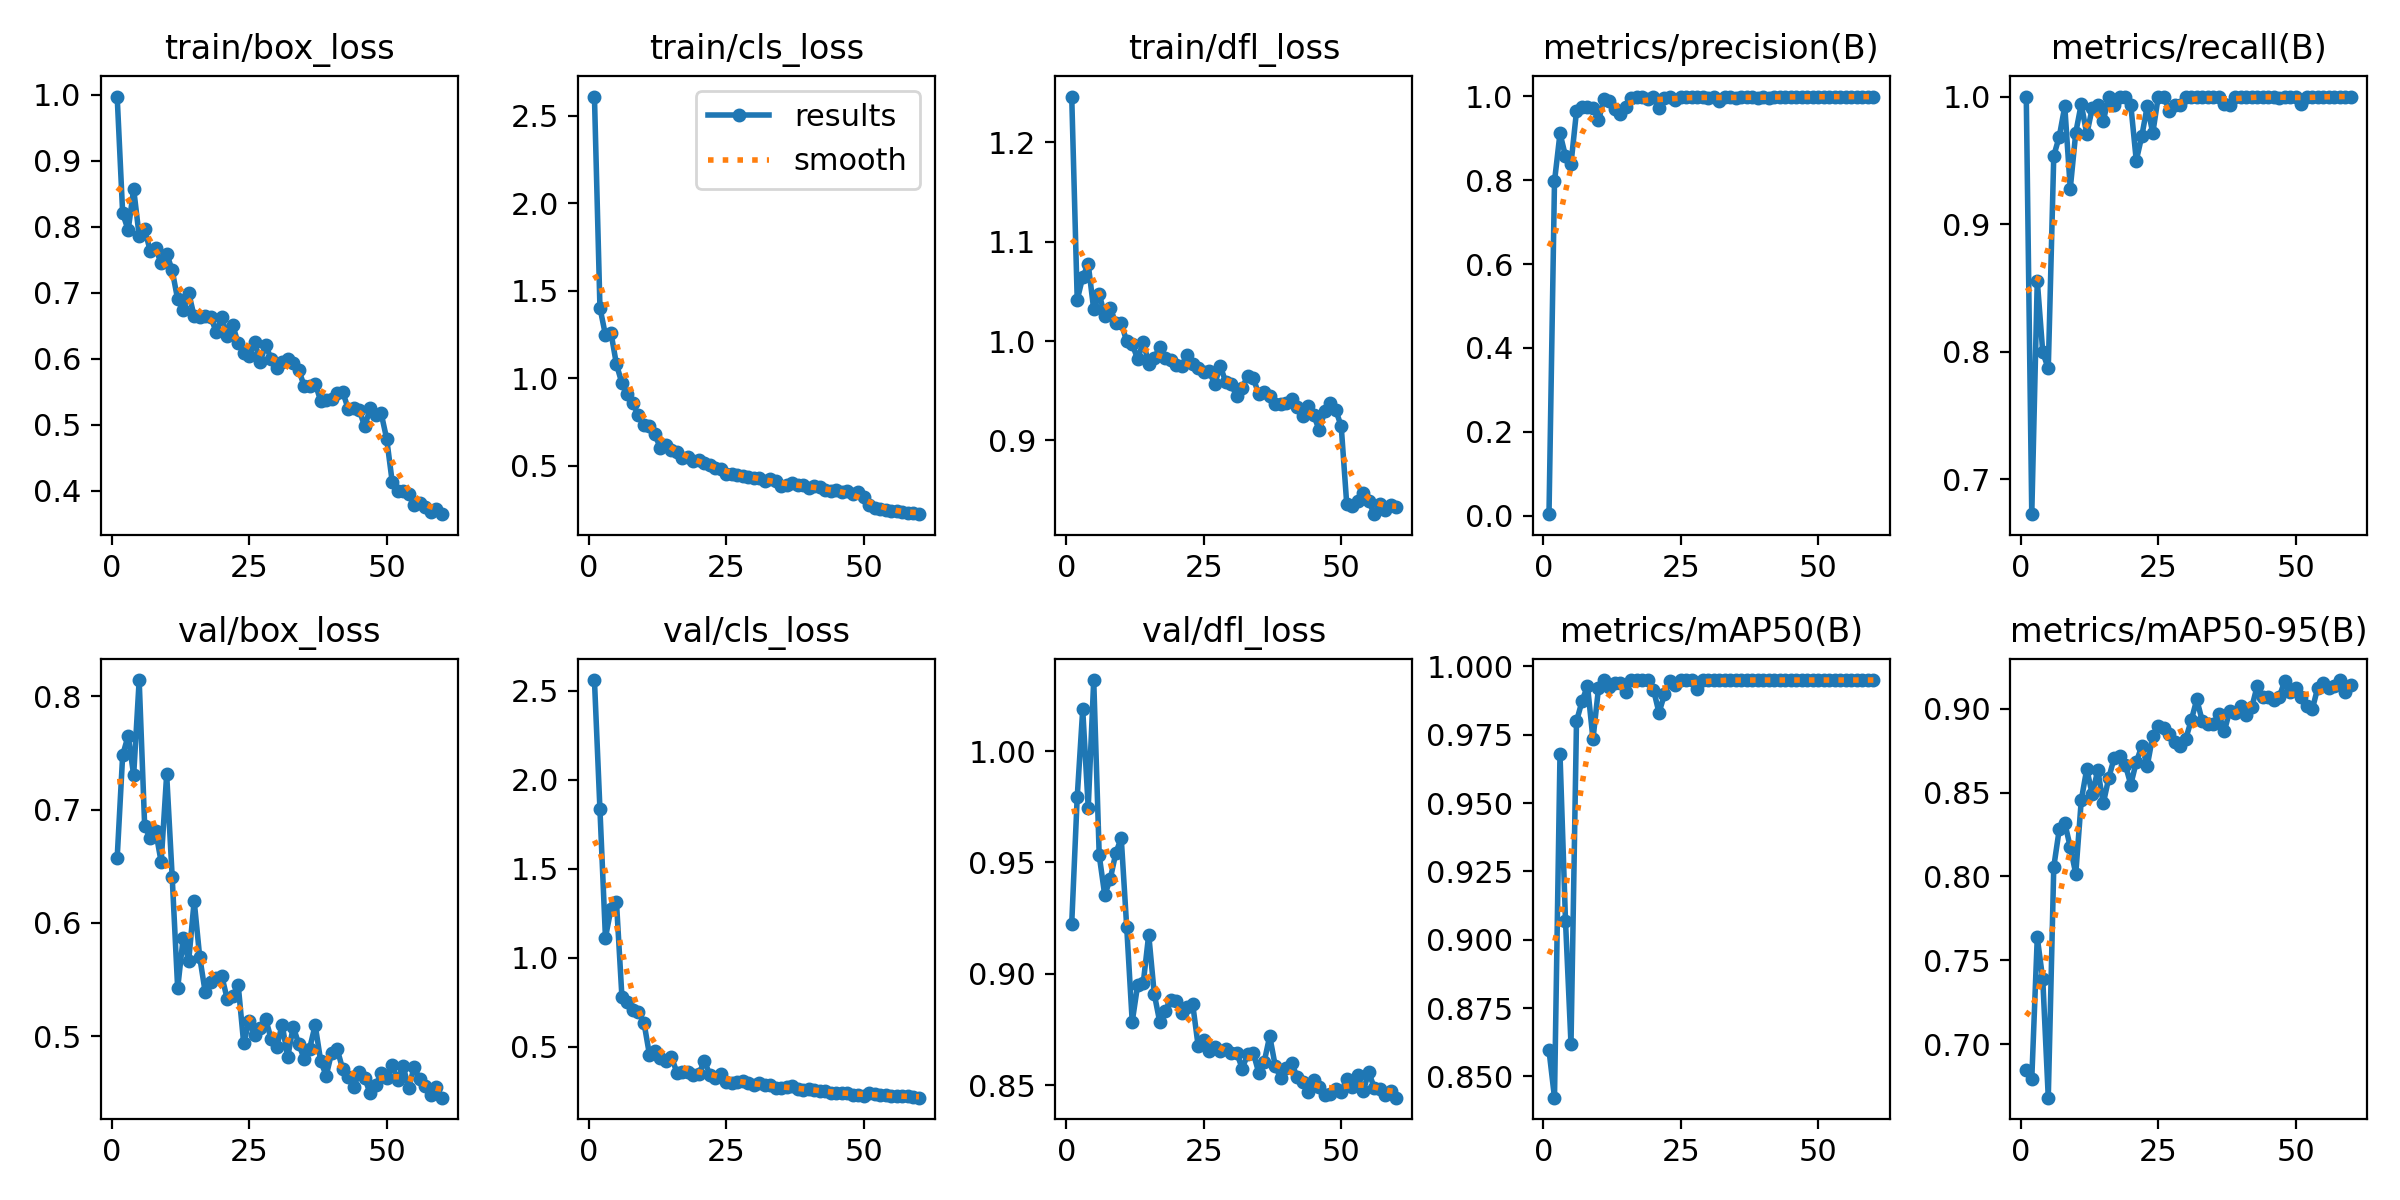

Values plotted in this chart, from the file beside it:
epoch, time, train/box_loss, train/cls_loss, train/dfl_loss, metrics/precision(B), metrics/recall(B), metrics/mAP50(B), metrics/mAP50-95(B), val/box_loss, val/cls_loss, val/dfl_loss, lr/pg0, lr/pg1, lr/pg2
1, 6.839, 0.9969, 2.609, 1.246, 0.00352, 1, 0.8596, 0.6843, 0.6574, 2.56, 0.9225, 0.0004834, 0.0004834, 0.0004834
2, 11.81, 0.8201, 1.402, 1.042, 0.797, 0.6724, 0.8422, 0.6791, 0.7483, 1.833, 0.9794, 0.0009673, 0.0009673, 0.0009673
3, 16.38, 0.7947, 1.247, 1.064, 0.9114, 0.8556, 0.9679, 0.7636, 0.7652, 1.113, 1.019, 0.001435, 0.001435, 0.001435
4, 20.89, 0.8569, 1.26, 1.077, 0.8574, 0.7993, 0.9069, 0.7386, 0.7305, 1.273, 0.9746, 0.001584, 0.001584, 0.001584
5, 25.35, 0.7859, 1.079, 1.032, 0.8386, 0.7867, 0.8619, 0.668, 0.8145, 1.315, 1.032, 0.001557, 0.001557, 0.001557
6, 29.81, 0.7961, 0.9708, 1.047, 0.9642, 0.9536, 0.9799, 0.8057, 0.6856, 0.7778, 0.9532, 0.001529, 0.001529, 0.001529
7, 34.29, 0.7635, 0.9111, 1.026, 0.9753, 0.9686, 0.9872, 0.8281, 0.6751, 0.75, 0.9354, 0.001502, 0.001502, 0.001502
8, 39.27, 0.767, 0.8555, 1.033, 0.9748, 0.9923, 0.9929, 0.8319, 0.6811, 0.7036, 0.9425, 0.001474, 0.001474, 0.001474
9, 44.38, 0.7444, 0.7874, 1.019, 0.9724, 0.9278, 0.9734, 0.8174, 0.6538, 0.6944, 0.9541, 0.001447, 0.001447, 0.001447
10, 48.91, 0.7592, 0.7347, 1.018, 0.9423, 0.9717, 0.992, 0.8015, 0.7312, 0.6354, 0.9611, 0.001419, 0.001419, 0.001419
11, 53.58, 0.7339, 0.7238, 0.9996, 0.9937, 0.9941, 0.9949, 0.8454, 0.6409, 0.4551, 0.9209, 0.001392, 0.001392, 0.001392
12, 58.1, 0.6897, 0.6786, 0.9969, 0.9881, 0.9704, 0.9925, 0.8641, 0.5423, 0.4765, 0.8784, 0.001364, 0.001364, 0.001364
13, 62.51, 0.6732, 0.599, 0.9818, 0.9692, 0.991, 0.9939, 0.8488, 0.5868, 0.4369, 0.8952, 0.001337, 0.001337, 0.001337
14, 66.93, 0.6997, 0.6158, 0.9994, 0.9574, 0.9932, 0.9938, 0.8634, 0.5663, 0.4205, 0.8957, 0.001309, 0.001309, 0.001309
15, 71.36, 0.6641, 0.5873, 0.9775, 0.9745, 0.9807, 0.9906, 0.8435, 0.6196, 0.4416, 0.9176, 0.001282, 0.001282, 0.001282
16, 75.78, 0.6627, 0.5763, 0.9828, 0.9957, 1, 0.995, 0.8588, 0.5702, 0.3539, 0.8911, 0.001254, 0.001254, 0.001254
17, 80.22, 0.6653, 0.5442, 0.9942, 0.9978, 0.9936, 0.9949, 0.8708, 0.5391, 0.3568, 0.8784, 0.001227, 0.001227, 0.001227
18, 84.72, 0.6632, 0.5521, 0.9827, 0.9979, 1, 0.995, 0.872, 0.5477, 0.3577, 0.8835, 0.001199, 0.001199, 0.001199
19, 89.13, 0.6409, 0.5253, 0.9809, 0.9945, 0.9993, 0.995, 0.8667, 0.5516, 0.3409, 0.8884, 0.001172, 0.001172, 0.001172
20, 93.56, 0.6631, 0.5301, 0.9762, 0.9988, 0.9936, 0.9915, 0.8548, 0.5535, 0.347, 0.8877, 0.001144, 0.001144, 0.001144
21, 98.09, 0.6337, 0.5175, 0.9749, 0.9709, 0.9498, 0.983, 0.8681, 0.5331, 0.4209, 0.8824, 0.001117, 0.001117, 0.001117
22, 102.5, 0.6511, 0.5018, 0.9859, 0.9967, 0.9688, 0.9898, 0.8777, 0.5353, 0.3384, 0.8849, 0.001089, 0.001089, 0.001089
23, 106.9, 0.623, 0.4882, 0.9769, 0.9976, 0.9926, 0.9948, 0.866, 0.5454, 0.3251, 0.8863, 0.001062, 0.001062, 0.001062
24, 111.3, 0.6093, 0.4782, 0.9732, 0.9901, 0.9713, 0.9933, 0.8838, 0.4938, 0.3456, 0.8674, 0.001034, 0.001034, 0.001034
25, 115.7, 0.6046, 0.4549, 0.9689, 0.9978, 1, 0.995, 0.8894, 0.5134, 0.3017, 0.8701, 0.001007, 0.001007, 0.001007
26, 120.2, 0.6251, 0.4523, 0.9696, 0.9988, 1, 0.995, 0.8887, 0.5006, 0.2944, 0.8654, 0.0009794, 0.0009794, 0.0009794
27, 124.7, 0.5957, 0.4448, 0.9567, 0.999, 0.9888, 0.995, 0.8848, 0.5075, 0.3014, 0.8673, 0.0009519, 0.0009519, 0.0009519
28, 129.2, 0.6203, 0.4433, 0.975, 0.9988, 0.9936, 0.9916, 0.8799, 0.5153, 0.3096, 0.8653, 0.0009244, 0.0009244, 0.0009244
29, 133.7, 0.5997, 0.4348, 0.9589, 0.9993, 0.9936, 0.9949, 0.878, 0.4974, 0.2942, 0.8664, 0.0008968, 0.0008968, 0.0008968
30, 138.1, 0.5853, 0.43, 0.9567, 0.9957, 0.9995, 0.995, 0.8821, 0.4903, 0.2848, 0.8647, 0.0008693, 0.0008693, 0.0008693
31, 142.7, 0.5956, 0.4278, 0.9443, 0.9989, 1, 0.995, 0.8931, 0.5103, 0.2939, 0.8645, 0.0008418, 0.0008418, 0.0008418
32, 147.2, 0.6, 0.4138, 0.9528, 0.9892, 0.9995, 0.995, 0.9055, 0.4815, 0.2843, 0.8575, 0.0008143, 0.0008143, 0.0008143
33, 151.6, 0.5933, 0.4262, 0.9652, 0.999, 1, 0.995, 0.8927, 0.5083, 0.2836, 0.864, 0.0007868, 0.0007868, 0.0007868
34, 156.1, 0.5832, 0.4111, 0.9629, 0.998, 1, 0.995, 0.8911, 0.4935, 0.2675, 0.8645, 0.0007593, 0.0007593, 0.0007593
35, 160.5, 0.5586, 0.3826, 0.9466, 0.997, 0.9996, 0.995, 0.8908, 0.4799, 0.2676, 0.8557, 0.0007318, 0.0007318, 0.0007318
36, 165.1, 0.5589, 0.3875, 0.9489, 0.9991, 1, 0.995, 0.897, 0.4891, 0.273, 0.8605, 0.0007043, 0.0007043, 0.0007043
37, 169.6, 0.5622, 0.3995, 0.9448, 0.9977, 0.994, 0.995, 0.8865, 0.5099, 0.2789, 0.872, 0.0006768, 0.0006768, 0.0006768
38, 174, 0.5365, 0.3877, 0.9367, 0.9987, 0.9936, 0.9949, 0.8988, 0.4781, 0.2626, 0.8587, 0.0006493, 0.0006493, 0.0006493
39, 178.5, 0.5371, 0.3868, 0.937, 0.9954, 0.9995, 0.995, 0.8972, 0.4652, 0.2562, 0.8531, 0.0006218, 0.0006218, 0.0006218
40, 183, 0.5383, 0.3714, 0.9379, 0.9975, 0.9996, 0.995, 0.9016, 0.4854, 0.2621, 0.8575, 0.0005943, 0.0005943, 0.0005943
41, 187.5, 0.5486, 0.3847, 0.942, 0.9961, 0.9996, 0.995, 0.8962, 0.4886, 0.2588, 0.86, 0.0005668, 0.0005668, 0.0005668
42, 191.9, 0.5501, 0.3782, 0.9336, 0.9989, 1, 0.995, 0.9009, 0.471, 0.2529, 0.8535, 0.0005393, 0.0005393, 0.0005393
43, 196.4, 0.524, 0.359, 0.9244, 0.9987, 1, 0.995, 0.9137, 0.4637, 0.252, 0.8513, 0.0005118, 0.0005118, 0.0005118
44, 200.9, 0.5259, 0.3575, 0.9345, 0.9989, 1, 0.995, 0.9072, 0.4548, 0.24, 0.8469, 0.0004843, 0.0004843, 0.0004843
45, 205.4, 0.523, 0.3607, 0.9258, 0.9988, 1, 0.995, 0.9067, 0.468, 0.2391, 0.8524, 0.0004568, 0.0004568, 0.0004568
46, 209.8, 0.4974, 0.3514, 0.9101, 0.9991, 1, 0.995, 0.9051, 0.463, 0.2415, 0.8491, 0.0004293, 0.0004293, 0.0004293
47, 214.2, 0.5246, 0.3538, 0.9295, 0.9979, 0.9991, 0.995, 0.9071, 0.4496, 0.2394, 0.8458, 0.0004017, 0.0004017, 0.0004017
48, 218.8, 0.5153, 0.3406, 0.9377, 0.9981, 1, 0.995, 0.9165, 0.4565, 0.2291, 0.8459, 0.0003742, 0.0003742, 0.0003742
49, 223.6, 0.5171, 0.3475, 0.9308, 0.9983, 1, 0.995, 0.9098, 0.4671, 0.2307, 0.8482, 0.0003467, 0.0003467, 0.0003467
50, 228.4, 0.4788, 0.3218, 0.9142, 0.9993, 1, 0.995, 0.9122, 0.4629, 0.2234, 0.847, 0.0003192, 0.0003192, 0.0003192
51, 248.7, 0.4139, 0.2748, 0.8361, 0.999, 0.9945, 0.995, 0.907, 0.4742, 0.2367, 0.8529, 0.0002917, 0.0002917, 0.0002917
52, 253.2, 0.3992, 0.2584, 0.8342, 0.9989, 1, 0.995, 0.9016, 0.4616, 0.2335, 0.849, 0.0002642, 0.0002642, 0.0002642
53, 258.3, 0.3998, 0.2549, 0.8395, 0.9989, 1, 0.995, 0.8997, 0.4736, 0.2284, 0.8545, 0.0002367, 0.0002367, 0.0002367
54, 263.1, 0.3945, 0.2456, 0.8473, 0.9993, 1, 0.995, 0.9126, 0.4538, 0.2287, 0.8473, 0.0002092, 0.0002092, 0.0002092
55, 269.4, 0.378, 0.242, 0.8391, 0.9993, 1, 0.995, 0.9153, 0.4731, 0.2242, 0.8559, 0.0001817, 0.0001817, 0.0001817
56, 276.1, 0.3818, 0.2422, 0.8258, 0.9993, 1, 0.995, 0.9126, 0.4618, 0.2205, 0.8488, 0.0001542, 0.0001542, 0.0001542
57, 281.5, 0.3756, 0.2349, 0.8365, 0.9992, 1, 0.995, 0.9133, 0.4562, 0.2198, 0.8484, 0.0001267, 0.0001267, 0.0001267
58, 286.4, 0.3683, 0.2304, 0.8302, 0.9991, 1, 0.995, 0.9171, 0.4479, 0.22, 0.8458, 9.91865e-05, 9.91865e-05, 9.91865e-05
59, 291.3, 0.3719, 0.2302, 0.8349, 0.9989, 1, 0.995, 0.9098, 0.4549, 0.2188, 0.8474, 7.1681e-05, 7.1681e-05, 7.1681e-05
60, 295.9, 0.3645, 0.2227, 0.8335, 0.9987, 1, 0.995, 0.9141, 0.4457, 0.2132, 0.8444, 4.41755e-05, 4.41755e-05, 4.41755e-05
